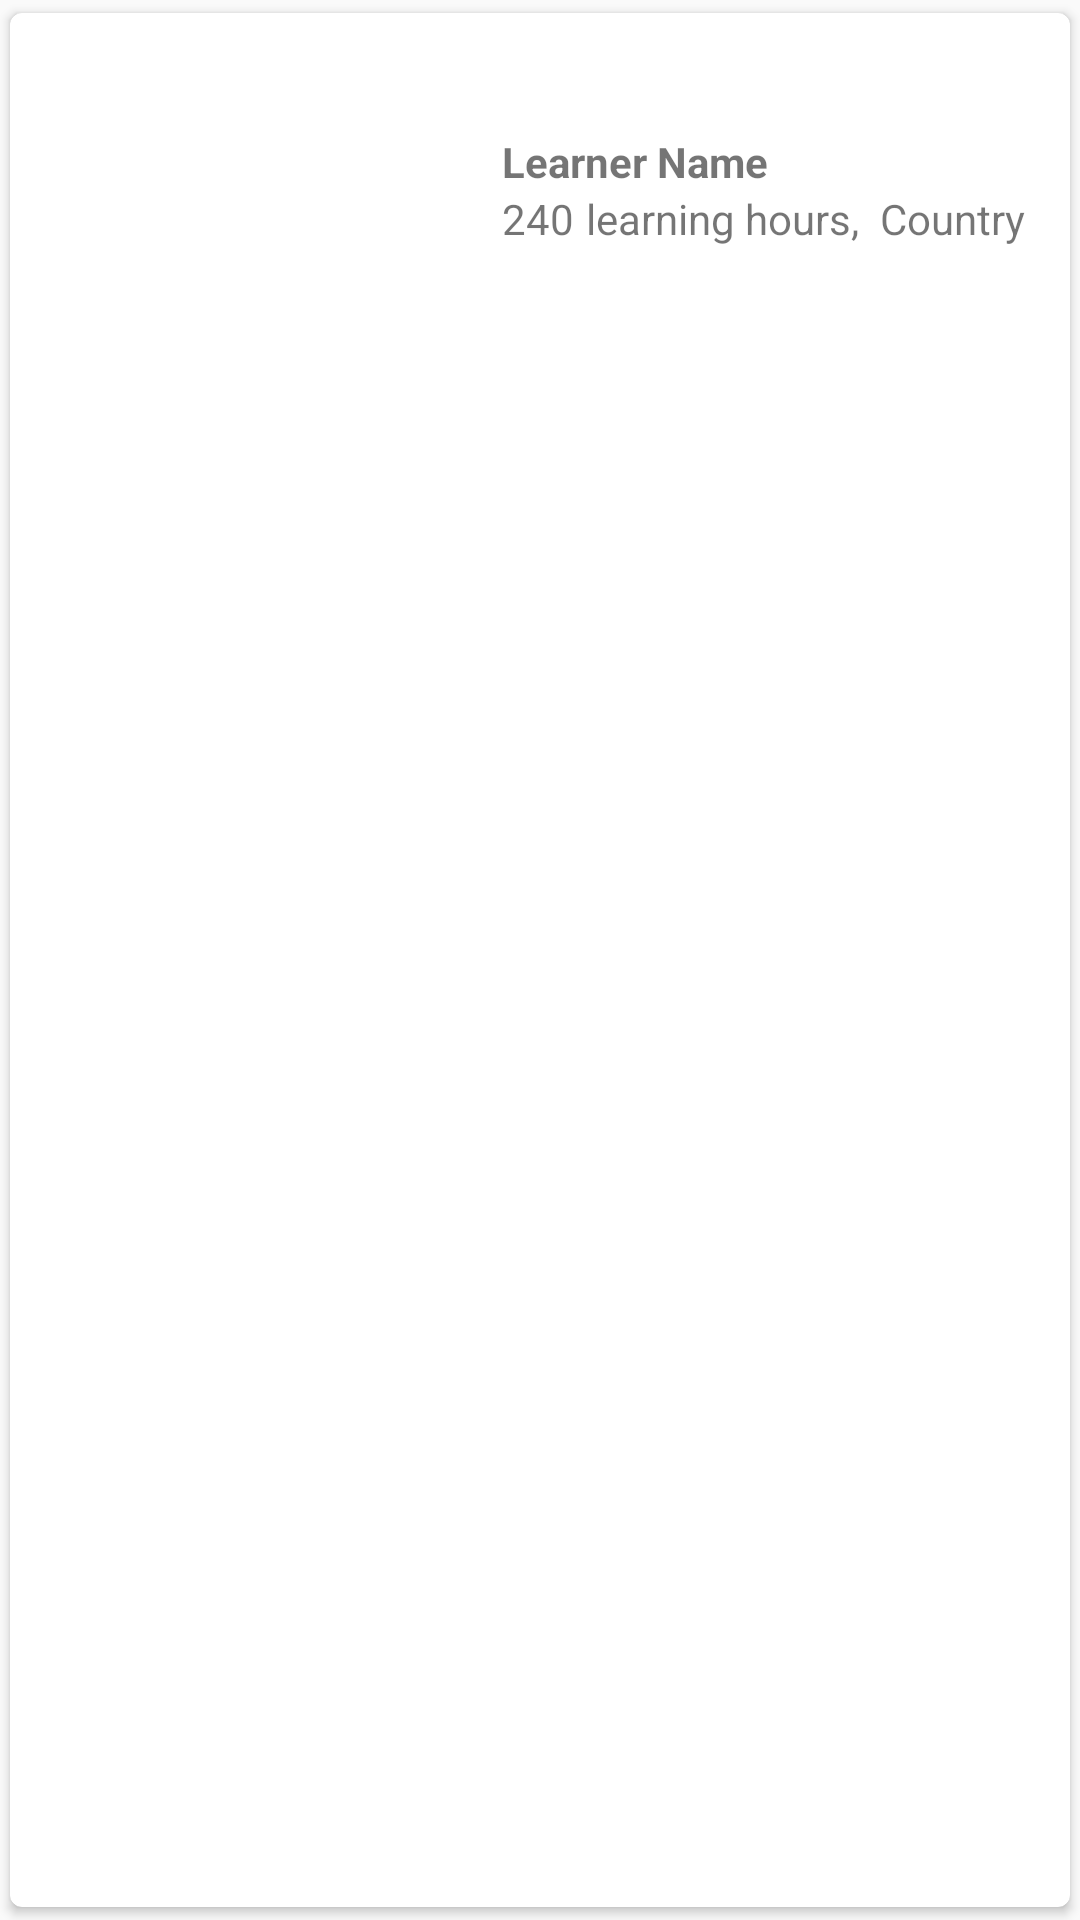

Reconstruct the res/layout file that produces this screen, plus the resources it refers to.
<!-- AndroidManifest.xml: application theme AppTheme -->
<!-- res/layout/learners_list.xml -->
<?xml version="1.0" encoding="utf-8"?>
<androidx.cardview.widget.CardView
    xmlns:android="http://schemas.android.com/apk/res/android"
    xmlns:app="http://schemas.android.com/apk/res-auto"
    xmlns:tools="http://schemas.android.com/tools"
    android:layout_width="match_parent"
    android:layout_height="137dp"
    app:cardCornerRadius="4dp"
    android:elevation="6dp"
    android:layout_margin="6dp"
    app:cardUseCompatPadding="true">










    <RelativeLayout
        android:id="@+id/cardView"
        android:layout_width="match_parent"
        android:layout_height="120dp"
        android:layout_margin="4dp"
        android:gravity="start">

        <androidx.constraintlayout.widget.ConstraintLayout
            android:layout_width="match_parent"
            android:layout_height="match_parent">

            <androidx.constraintlayout.widget.ConstraintLayout
                android:layout_width="205dp"
                android:layout_height="27dp"
                app:layout_constraintEnd_toEndOf="@+id/learner_name"
                app:layout_constraintHorizontal_bias="0.0"
                app:layout_constraintStart_toStartOf="@+id/learner_name"
                app:layout_constraintTop_toBottomOf="@+id/learner_name">

                <TextView
                    android:id="@+id/learner_country"
                    android:layout_width="wrap_content"
                    android:layout_height="wrap_content"
                    android:layout_marginStart="98dp"
                    android:paddingStart="4dp"
                    android:text="Country"
                    app:layout_constraintStart_toStartOf="@+id/learner_desc"
                    tools:layout_editor_absoluteY="8dp" />

                <TextView
                    android:id="@+id/learner_hour"
                    android:layout_width="wrap_content"
                    android:layout_height="wrap_content"
                    android:text="240"
                    app:layout_constraintStart_toStartOf="parent"
                    tools:layout_editor_absoluteY="8dp" />

                <TextView
                    android:id="@+id/learner_desc"
                    android:layout_width="wrap_content"
                    android:layout_height="wrap_content"
                    android:layout_marginStart="24dp"
                    android:paddingStart="4dp"
                    android:text="learning hours,"
                    app:layout_constraintStart_toStartOf="@+id/learner_hour"
                    tools:layout_editor_absoluteY="8dp" />

            </androidx.constraintlayout.widget.ConstraintLayout>

            <TextView
                android:id="@+id/learner_name"
                android:layout_width="wrap_content"
                android:layout_height="wrap_content"
                android:layout_marginTop="36dp"
                android:text="Learner Name"
                android:textStyle="bold"
                app:layout_constraintEnd_toEndOf="parent"
                app:layout_constraintHorizontal_bias="0.256"
                app:layout_constraintStart_toEndOf="@+id/imageView2"
                app:layout_constraintTop_toTopOf="parent" />

            <ImageView
                android:id="@+id/imageView2"
                android:layout_width="90dp"
                android:layout_height="90dp"
                android:layout_marginStart="24dp"

                app:layout_constraintBottom_toBottomOf="parent"
                app:layout_constraintEnd_toEndOf="parent"
                app:layout_constraintHorizontal_bias="0.055"
                app:layout_constraintStart_toStartOf="parent"
                app:layout_constraintTop_toTopOf="parent"
                app:layout_constraintVertical_bias="0.533"
                app:srcCompat="@drawable/top_learner" />
        </androidx.constraintlayout.widget.ConstraintLayout>
    </RelativeLayout>

</androidx.cardview.widget.CardView>
<!-- resources referenced by this layout -->
<resources>
  <style name="AppTheme" parent="Theme.AppCompat.Light.DarkActionBar">
          
  
          <item name="colorPrimary">@android:color/transparent</item>
          <item name="colorPrimaryDark">@color/colorPrimaryDark</item>
          <item name="colorAccent">@color/colorAccent</item>
      </style>
  <!-- not gathered from this repository: default colours our renderer supplied (Android Studio template values) -->
  <color name="colorPrimaryDark">#FF3700B3</color>
  <color name="colorAccent">#FF03DAC5</color>
</resources>
